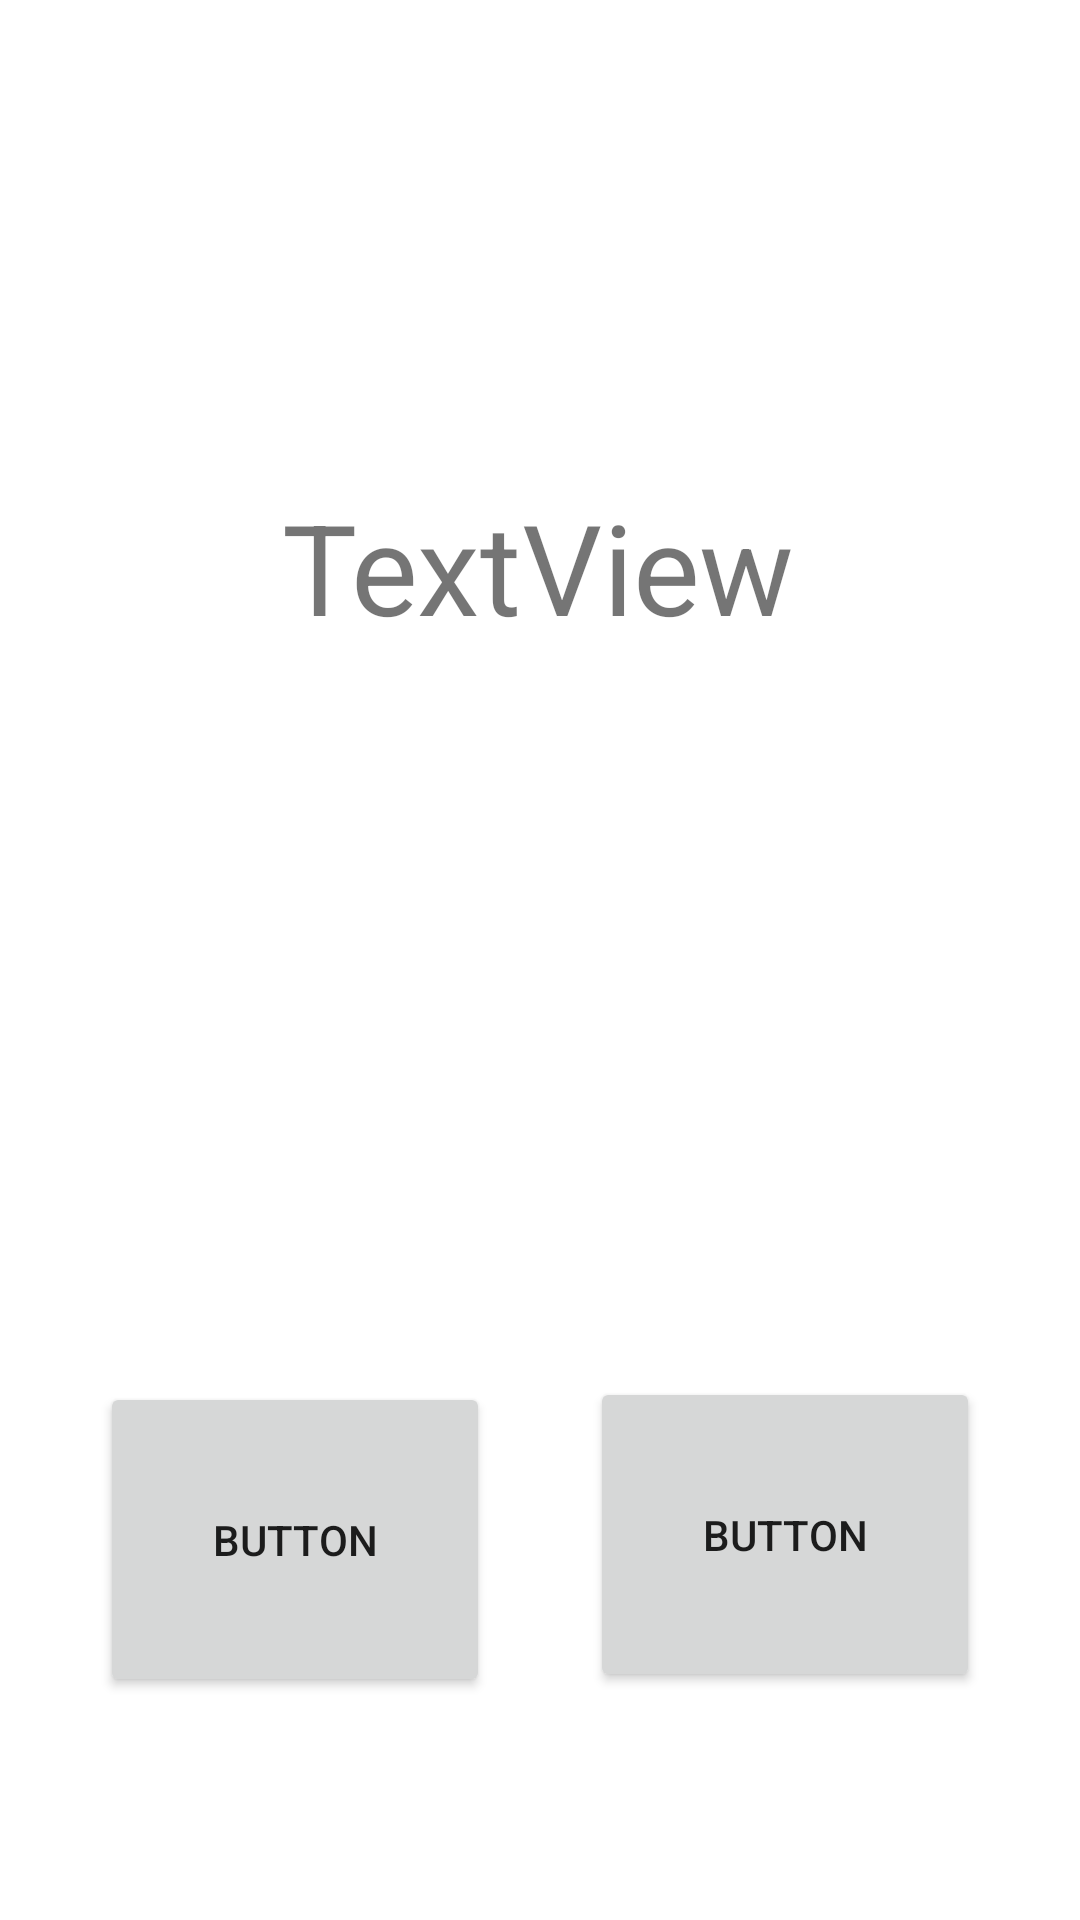

Write the Android layout XML for this screen, with the resource values it uses.
<!-- AndroidManifest.xml: application theme Theme.KotlinGame -->
<!-- res/layout/activity_math_challenge.xml -->
<?xml version="1.0" encoding="utf-8"?>
<androidx.constraintlayout.widget.ConstraintLayout xmlns:android="http://schemas.android.com/apk/res/android"
    xmlns:app="http://schemas.android.com/apk/res-auto"
    xmlns:tools="http://schemas.android.com/tools"
    android:layout_width="match_parent"
    android:layout_height="match_parent"
    android:background="@drawable/appbackground_65_nature_outdoors"
    tools:context=".MathChallenge">

    <TextView
        android:id="@+id/questionTxt"
        android:layout_width="wrap_content"
        android:layout_height="wrap_content"
        android:scaleX="3"
        android:scaleY="3"
        android:text="TextView"
        app:layout_constraintBottom_toBottomOf="parent"
        app:layout_constraintEnd_toEndOf="parent"
        app:layout_constraintHorizontal_bias="0.498"
        app:layout_constraintStart_toStartOf="parent"
        app:layout_constraintTop_toTopOf="parent"
        app:layout_constraintVertical_bias="0.289" />

    <Button
        android:id="@+id/button2"
        android:layout_width="130dp"
        android:layout_height="105dp"
        android:text="Button"
        app:layout_constraintBottom_toBottomOf="parent"
        app:layout_constraintEnd_toEndOf="parent"
        app:layout_constraintHorizontal_bias="0.5"
        app:layout_constraintStart_toEndOf="@+id/button1"
        app:layout_constraintTop_toTopOf="parent"
        app:layout_constraintVertical_bias="0.858" />

    <Button
        android:id="@+id/button1"
        android:layout_width="130dp"
        android:layout_height="105dp"
        android:text="Button"
        app:layout_constraintBottom_toBottomOf="parent"
        app:layout_constraintEnd_toStartOf="@+id/button2"
        app:layout_constraintHorizontal_bias="0.5"
        app:layout_constraintStart_toStartOf="parent"
        app:layout_constraintTop_toBottomOf="@+id/questionTxt"
        app:layout_constraintVertical_bias="0.779" />
</androidx.constraintlayout.widget.ConstraintLayout>
<!-- resources referenced by this layout -->
<resources>
  <style name="Theme.KotlinGame" parent="Theme.MaterialComponents.DayNight.DarkActionBar">
          
          <item name="colorPrimary">@color/purple_500</item>
          <item name="colorPrimaryVariant">@color/purple_700</item>
          <item name="colorOnPrimary">@color/white</item>
          
          <item name="colorSecondary">@color/teal_200</item>
          <item name="colorSecondaryVariant">@color/teal_700</item>
          <item name="colorOnSecondary">@color/black</item>
          
          <item name="android:statusBarColor">?attr/colorPrimaryVariant</item>
          
      </style>
  <!-- not gathered from this repository: default colours our renderer supplied (Android Studio template values) -->
  <color name="purple_500">#FF6200EE</color>
  <color name="purple_700">#FF3700B3</color>
  <color name="teal_200">#FF03DAC5</color>
  <color name="teal_700">#FF018786</color>
  <color name="black">#FF000000</color>
  <color name="white">#FFFFFFFF</color>
</resources>
